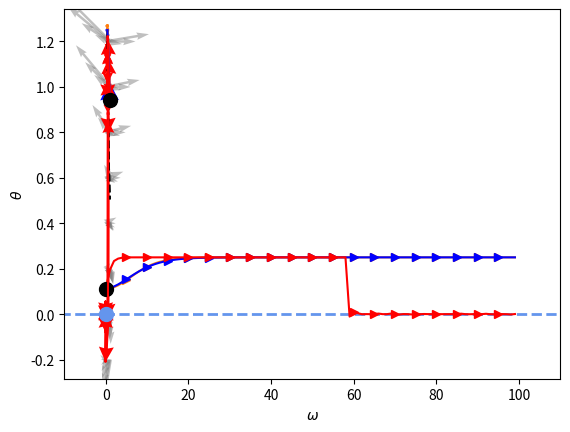

Reproduce this figure in Python.
import numpy as np
import matplotlib.pyplot as plt1
import matplotlib.pyplot as plt2
import matplotlib.pyplot as plt3
import matplotlib.pyplot as pltlegend

x0=0
y0=0
Converge_condtion=-1


def gx(x,y):
	return - 2 * x * (y ** 2) +y
def gy(x,y):
	return - 2 * (x ** 2) * y +x
def f(x,y):
	return - (x ** 2) * (y ** 2) +x*y

def dist(x,y):
	return (x - x0) ** 2 + (y - y0) **2



def GDA_step(x,y,eta):
	x_n= np.clip(x + eta * gx(x,y), -2, 2)
	y_n= np.clip(y - eta * gy(x,y), -2, 2)
	return x_n,y_n


def SGLD_step(x,y,eta,psi):
	x_n= np.clip(x + eta * gx(x,y)+np.sqrt(2 * eta) * np.random.normal(0,1,1)*psi, -2, 2)
	y_n= np.clip(y - eta * gy(x,y)+np.sqrt(2 * eta) * np.random.normal(0,1,1)*psi, -2, 2)
	return x_n,y_n

def SGLD_DA_step(x,y,eta,psi,beta,k):
	x_=x
	y_=y
	x_b=x
	y_b=y

	for i in range(k):
		x__, y__ = SGLD_step (x_,y_,eta,psi)
		x_b= (1-beta) * x_b + beta * x__
		y_b= (1-beta) * y_b + beta * y__
		x_=x__
		y_=y__

	x_n= (1-beta)* x + beta * x_b
	y_n= (1-beta)* y + beta * y_b

	return x_n, y_n 


def GDA(x,y,eta,Max_iteration_time):
	dlist=np.zeros(Max_iteration_time)
	dlistx=np.zeros(Max_iteration_time)
	dlisty=np.zeros(Max_iteration_time)
	d=dist(x,y)
	dlist[0]=f(x,y)
	dlistx[0]=x
	dlisty[0]=y
	for i in range(Max_iteration_time-1):
		x,y=GDA_step(x,y,eta)
		d=dist(x,y)
		dlistx[i+1]=x
		dlisty[i+1]=y
		d=f(x,y)
		dlist[i+1]=d
	return dlist,dlistx,dlisty

def SGLD_DA(x,y,eta=0.1,psi=0.1,beta=0.9,k=50,Max_iteration_time=1000):
	dlist=np.zeros(Max_iteration_time)
	dlistx=np.zeros(Max_iteration_time)
	dlisty=np.zeros(Max_iteration_time)
	d=dist(x,y)
	dlist[0]=f(x,y)
	dlistx[0]=x
	dlisty[0]=y
	for i in range(Max_iteration_time-1):
		x,y= SGLD_DA_step(x,y,eta,psi,beta,k)
		d=dist(x,y)
		dlistx[i+1]=x
		dlisty[i+1]=y
		d=f(x,y)
		dlist[i+1]=d
	return dlist,dlistx,dlisty




def OGDA_step(x,y,x_o,y_o,eta):
	x_n=np.clip(x+2*eta*gx(x,y)-eta*gx(x_o,y_o),-2, 2)
	y_n=np.clip(y-2*eta*gy(x,y)+eta*gy(x_o,y_o),-2, 2)

	return x_n,y_n

def OGDA(x,y,eta,Max_iteration_time):
	dlist=np.zeros(Max_iteration_time)
	dlistx=np.zeros(Max_iteration_time)
	dlisty=np.zeros(Max_iteration_time)
	d=dist(x,y)
	dlist[0]=d
	dlistx[0]=x
	dlisty[0]=y
	x_o=x
	y_o=y

	for i in range(Max_iteration_time-1):
		x_n,y_n= OGDA_step(x,y,x_o,y_o,eta)
		x_o=x
		y_o=y
		x=x_n
		y=y_n
		d=dist(x,y)
		dlistx[i+1]=x
		dlisty[i+1]=y
		d=f(x,y)
		dlist[i+1]=d
		#print(x,y,d)
	return dlist,dlistx,dlisty



def EG_step(x,y,eta,c=2):
	x_h=np.clip(x+eta*gx(x,y),-c, c)
	y_h=np.clip(y-eta*gy(x,y),-c, c)
	x_n=np.clip(x+eta*gx(x_h,y_h),-c, c)
	y_n=np.clip(y-eta*gy(x_h,y_h),-c, c)
	return x_n,y_n


def EG(x,y,eta,Max_iteration_time):
	dlist=np.zeros(Max_iteration_time)
	dlistx=np.zeros(Max_iteration_time)
	dlisty=np.zeros(Max_iteration_time)
	d=dist(x,y)
	dlist[0]=f(x,y)
	dlistx[0]=x
	dlisty[0]=y
	print(gx(x,y),gy(x,y),x,y)
	for i in range(Max_iteration_time-1):
		x,y= EG_step(x,y,eta)
		
		d=dist(x,y)
		#print(gx(x,y),gy(x,y),x,y,f(x,y))

		dlistx[i+1]=x
		dlisty[i+1]=y
		d=f(x,y)
		dlist[i+1]=d
	return dlist,dlistx,dlisty













if __name__ == '__main__':
	N=1
	Max_iteration_time=100
	xlist=range(Max_iteration_time)
	d_GDA=np.zeros([N,Max_iteration_time])
	d_OGDA=np.zeros([N,Max_iteration_time])
	d_EG=np.zeros([N,Max_iteration_time])
	d_SGLD1=np.zeros([N,Max_iteration_time])
	d_SGLD2=np.zeros([N,Max_iteration_time])
	for ii in range(N):
		np.random.seed(ii+12)
		x_init=np.random.uniform(0,0.5,1)
		y_init=np.random.uniform(0,0.5,1)
		x_init=x_init+np.random.choice([-0.5,0.5])
		y_init=y_init+np.random.choice([-0.5,0.5])
		x_init=0.92628269
		y_init=0.94097207
		print(x_init,y_init)
		dlist,x1,y1=GDA(x_init,y_init,0.05,Max_iteration_time)
		d_GDA[ii,:]=dlist
		dlist,x2,y2=OGDA(x_init,y_init,0.33,Max_iteration_time)
		d_OGDA[ii,:]=dlist
		#dlist,x3,y3=EG(x_init,y_init,0.47,Max_iteration_time)
		dlist,x3,y3=EG(x_init,y_init,0.05,Max_iteration_time)
		d_EG[ii,:]=dlist
		
		dlist,x4,y4=SGLD_DA(x_init,y_init,eta=0.04,psi=0.1,beta=1,k=1,Max_iteration_time=Max_iteration_time)
		d_SGLD1[ii,:]=dlist

		dlist,x5,y5=SGLD_DA(x_init,y_init,eta=0.1,psi=0.01,beta=0.5,k=100,Max_iteration_time=Max_iteration_time)
		d_SGLD2[ii,:]=dlist


	x=np.arange(-100,1300,1)
	y=x*0 
	plt1.plot(x,y,'--',label='NE',color='cornflowerblue',linewidth=2)


	plt1.plot(xlist,np.mean(d_GDA,axis=0),label='GDA',marker=">",color='C1',markevery=5)
	plt1.plot(xlist,np.mean(d_EG,axis=0),label='EG',marker=">",color='blue',markevery=5)
	plt1.plot(xlist,np.mean(d_SGLD2,axis=0),label='MixedNE-LD',marker=">",color='red',markevery=5)
	plt1.ylabel(r'$\mathrm{f}(\omega,\theta)$')
	plt1.xlabel('t')
	
	
	plt1.plot(0,f(x_init,y_init),'.',marker='o',markersize=10,label='Start',color='black')
	plt1.xlim(-10, 110)
	plt1.savefig('./maxmin-x2y2+xy_1.pdf')
	plt1.show()


	'''
	plt3.plot(xlist,x1,'-',label='GDA-x',color='green')
	plt3.plot(xlist,y1,'--',label='GDA-y',color='green')
	plt3.plot(xlist,x3,'-',label='EG-x',color='blue')
	plt3.plot(xlist,y3,'--',label='EG-y',color='blue')
	plt3.plot(xlist,x5,'-',label='MixedNE-LD-x',color='red')
	plt3.plot(xlist,y5,'--',label='MixedNE-LD-y',color='red')
	#plt3.title(r'$\max_x \min_y \mathrm{f}(x,y)=x^2y^2-xy$')
	plt3.xlabel('step')
	plt3.legend()
	plt3.savefig('./maxminx2y2-xy1_2.pdf')
	plt3.show()

	'''

	xx = np.arange(-0.2,1.4,0.2)
	yy = np.arange(-0.2,1.4,0.2)
	X, Y = np.meshgrid(xx, yy)
	u = gx(X,Y)
	v = -gy(X,Y)
	plt2.quiver(X,Y,u,v,scale=20,color='gray',width=0.005,alpha=0.5)


	x=np.arange(0.4,1,0.01)
	y=0.5/x 


	plt2.plot(x,y,'--',label=r'$\omega \theta=0.5$',color='black')

	#x=-np.arange(0.5,1,0.01)
	#y=0.5/x 

	
	plt2.plot(x,y,'--',color='black')



	plt2.plot(x1,y1,'-',label='GAD',color='C1')
	d=20
	x_=x1[:-1][0::d]
	y_=y1[:-1][0::d]
	x=x1[1:][0::d]
	y=y1[1:][0::d]
	plt2.quiver(x_, y_, x-x_, y-y_,scale_units='xy', angles='xy',scale=0.6,headwidth=5,color='C1')
	#plt2.quiver(x1[:-1], y1[:-1], x1[1:]-x1[:-1], y1[1:]-y1[:-1],scale_units='xy', angles='xy',scale=1,headwidth=5,color='C1')
	plt2.plot(x3,y3,'-',label='EG',color='blue')


	x_=x3[:-1][0::d]
	y_=y3[:-1][0::d]
	x=x3[1:][0::d]
	y=y3[1:][0::d]
	plt2.quiver(x_, y_, x-x_, y-y_,scale_units='xy', angles='xy',scale=0.4,headwidth=5,color='blue')

	plt2.plot(x5,y5,'-',label='MixedNE-LD',color='red')
	plt2.plot(x_init,y_init,'.',marker='o',markersize=10,label='Start',color='black')

	x_=x5[:-1][0::d]
	y_=y5[:-1][0::d]
	x=x5[1:][0::d]
	y=y5[1:][0::d]
	plt2.quiver(x5[:-1], y5[:-1], x5[1:]-x5[:-1], y5[1:]-y5[:-1], scale_units='xy', angles='xy',scale=1,headwidth=5,color='red')

	plt2.plot(0,0,marker='o', color='cornflowerblue',markersize=10)
	
	
	#plt2.title(r'$\max_x \min_y \mathrm{f}(x,y)=x^2y^2-xy$')
	plt2.ylabel(r'$\theta$')
	plt2.xlabel(r'$\omega$')
	#plt2.legend()

	plt2.savefig('./maxmin-x2y2+xy_2.pdf')
	plt2.show()


	


